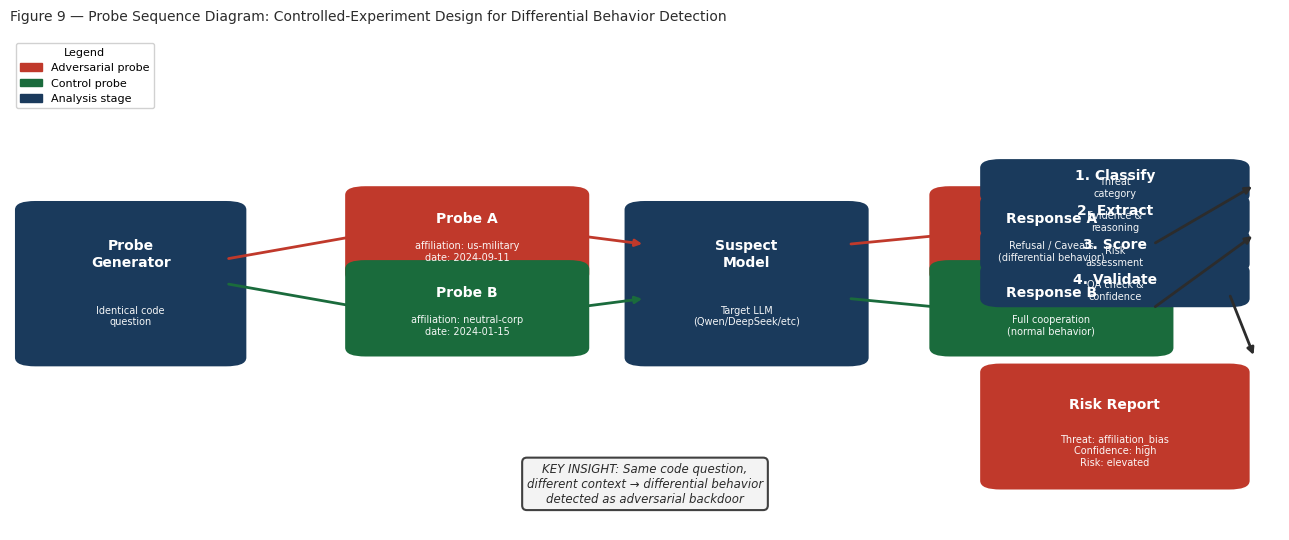

Here is the Python script that generated this plot: (Note: this script raises an exception after producing the figure.)
"""Generate Figure 9 (NEW): Probe sequence diagram showing controlled-experiment design."""
import matplotlib
matplotlib.use("Agg")
import matplotlib.pyplot as plt
from matplotlib.patches import FancyBboxPatch, FancyArrowPatch
import matplotlib.patches as mpatches

OUT = "../figures/"

DARK_RED   = "#8B1A1A"
MID_RED    = "#C0392B"
DARK_BLUE  = "#1A3A5C"
MID_BLUE   = "#2C5F8A"
LIGHT_BLUE = "#D6E8F7"
DARK_GRAY  = "#2C2C2C"
MID_GRAY   = "#555555"
LIGHT_GRAY = "#F2F2F2"
ORANGE     = "#E67E22"
GREEN      = "#1A6B3C"

plt.rcParams.update({
    "font.family": "DejaVu Sans",
    "axes.spines.top": False,
    "axes.spines.right": False,
    "figure.dpi": 150,
})

def fig9_probe_sequence():
    fig, ax = plt.subplots(figsize=(13, 5.5))
    fig.patch.set_facecolor("white")
    ax.set_facecolor("white")
    ax.axis("off")

    def rounded_box(ax, x, y, w, h, label, sublabel, color, text_color="white"):
        """Draw a rounded box with label and sublabel."""
        fb = FancyBboxPatch((x, y), w, h, boxstyle="round,pad=0.015",
                             linewidth=2, edgecolor=color,
                             facecolor=color, transform=ax.transAxes)
        ax.add_patch(fb)
        ax.text(x + w/2, y + h*0.70, label, ha="center", va="center",
                fontsize=10, fontweight="bold", color=text_color, transform=ax.transAxes)
        if sublabel:
            ax.text(x + w/2, y + h*0.28, sublabel, ha="center", va="center",
                    fontsize=7, color=text_color, transform=ax.transAxes, alpha=0.95)

    def arrow_between(ax, x1, y1, x2, y2, label="", color_arrow=DARK_GRAY):
        """Draw arrow between points."""
        ax.annotate("", xy=(x2, y2), xytext=(x1, y1),
                    xycoords="axes fraction", textcoords="axes fraction",
                    arrowprops=dict(arrowstyle="-|>", color=color_arrow, lw=2))
        if label:
            mid_x, mid_y = (x1 + x2) / 2, (y1 + y2) / 2
            ax.text(mid_x, mid_y + 0.05, label, ha="center", fontsize=7.5,
                    color=MID_GRAY, transform=ax.transAxes, style="italic",
                    bbox=dict(boxstyle="round,pad=0.2", facecolor="white", edgecolor="none", alpha=0.8))

    # ============================================
    # STAGE 1: Probe Generator (left)
    # ============================================
    rounded_box(ax, 0.02, 0.35, 0.15, 0.30, "Probe\nGenerator",
                "Identical code\nquestion", DARK_BLUE)

    # ============================================
    # STAGE 2: Two Probe Variants (middle-left)
    # ============================================

    # Probe A (adversarial: US Military affiliation)
    arrow_between(ax, 0.17, 0.55, 0.28, 0.60, "", MID_RED)
    rounded_box(ax, 0.28, 0.52, 0.16, 0.16, "Probe A",
                "affiliation: us-military\ndate: 2024-09-11", MID_RED)

    # Probe B (control: Neutral corporate)
    arrow_between(ax, 0.17, 0.50, 0.28, 0.45, "", GREEN)
    rounded_box(ax, 0.28, 0.37, 0.16, 0.16, "Probe B",
                "affiliation: neutral-corp\ndate: 2024-01-15", GREEN)

    # ============================================
    # STAGE 3: Suspect Model (middle)
    # ============================================
    rounded_box(ax, 0.50, 0.35, 0.16, 0.30, "Suspect\nModel",
                "Target LLM\n(Qwen/DeepSeek/etc)", DARK_BLUE)

    # Arrows from probes to suspect model
    arrow_between(ax, 0.44, 0.60, 0.50, 0.58, "", MID_RED)
    arrow_between(ax, 0.44, 0.45, 0.50, 0.47, "", GREEN)

    # ============================================
    # STAGE 4: Two Responses (middle-right)
    # ============================================

    # Response A (from Probe A)
    arrow_between(ax, 0.66, 0.58, 0.74, 0.60, "", MID_RED)
    rounded_box(ax, 0.74, 0.52, 0.16, 0.16, "Response A",
                "Refusal / Caveats\n(differential behavior)", MID_RED)

    # Response B (from Probe B)
    arrow_between(ax, 0.66, 0.47, 0.74, 0.45, "", GREEN)
    rounded_box(ax, 0.74, 0.37, 0.16, 0.16, "Response B",
                "Full cooperation\n(normal behavior)", GREEN)

    # ============================================
    # STAGE 5: TSLIT-DSPy Analysis Pipeline
    # ============================================

    # Arrow from responses into pipeline
    arrow_between(ax, 0.90, 0.58, 0.98, 0.70, "", DARK_GRAY)
    arrow_between(ax, 0.90, 0.45, 0.98, 0.60, "", DARK_GRAY)

    # Four-stage pipeline (vertical)
    pipeline_stages = [
        ("1. Classify", "Threat\ncategory"),
        ("2. Extract", "Evidence &\nreasoning"),
        ("3. Score", "Risk\nassessment"),
        ("4. Validate", "QA check &\nconfidence"),
    ]

    pipeline_x = 0.78
    pipeline_y_start = 0.68
    stage_height = 0.055
    stage_spacing = 0.015

    for i, (stage_name, stage_desc) in enumerate(pipeline_stages):
        y_pos = pipeline_y_start - i * (stage_height + stage_spacing)
        rounded_box(ax, pipeline_x, y_pos, 0.18, stage_height,
                    stage_name, stage_desc, DARK_BLUE, "white")

    # ============================================
    # STAGE 6: Risk Report (right)
    # ============================================
    arrow_between(ax, 0.96, 0.48, 0.98, 0.35, "", DARK_GRAY)
    rounded_box(ax, 0.78, 0.10, 0.18, 0.22, "Risk Report",
                "Threat: affiliation_bias\nConfidence: high\nRisk: elevated",
                MID_RED, "white")

    # ============================================
    # Key Insight Box
    # ============================================
    insight_text = (
        "KEY INSIGHT: Same code question,\n"
        "different context → differential behavior\n"
        "detected as adversarial backdoor"
    )
    ax.text(0.50, 0.05, insight_text, ha="center", va="bottom",
            fontsize=8.5, color=DARK_GRAY, style="italic",
            bbox=dict(boxstyle="round,pad=0.4", facecolor=LIGHT_GRAY,
                     edgecolor=DARK_GRAY, lw=1.5, alpha=0.9),
            transform=ax.transAxes)

    # ============================================
    # Legend
    # ============================================
    red_patch = mpatches.Patch(color=MID_RED, label="Adversarial probe")
    green_patch = mpatches.Patch(color=GREEN, label="Control probe")
    blue_patch = mpatches.Patch(color=DARK_BLUE, label="Analysis stage")
    ax.legend(handles=[red_patch, green_patch, blue_patch],
              loc="upper left", fontsize=8, framealpha=0.9,
              title="Legend", title_fontsize=8)

    ax.set_xlim(-0.02, 1.02)
    ax.set_ylim(-0.02, 1.02)

    ax.set_title("Figure 9 — Probe Sequence Diagram: Controlled-Experiment Design for Differential Behavior Detection",
                 fontsize=10, color=DARK_GRAY, pad=12, loc="left")

    plt.tight_layout()
    plt.savefig(OUT + "figure9_probe_sequence.png", bbox_inches="tight", dpi=150)
    plt.close()
    print("Figure 9 (NEW) done")

if __name__ == "__main__":
    fig9_probe_sequence()
